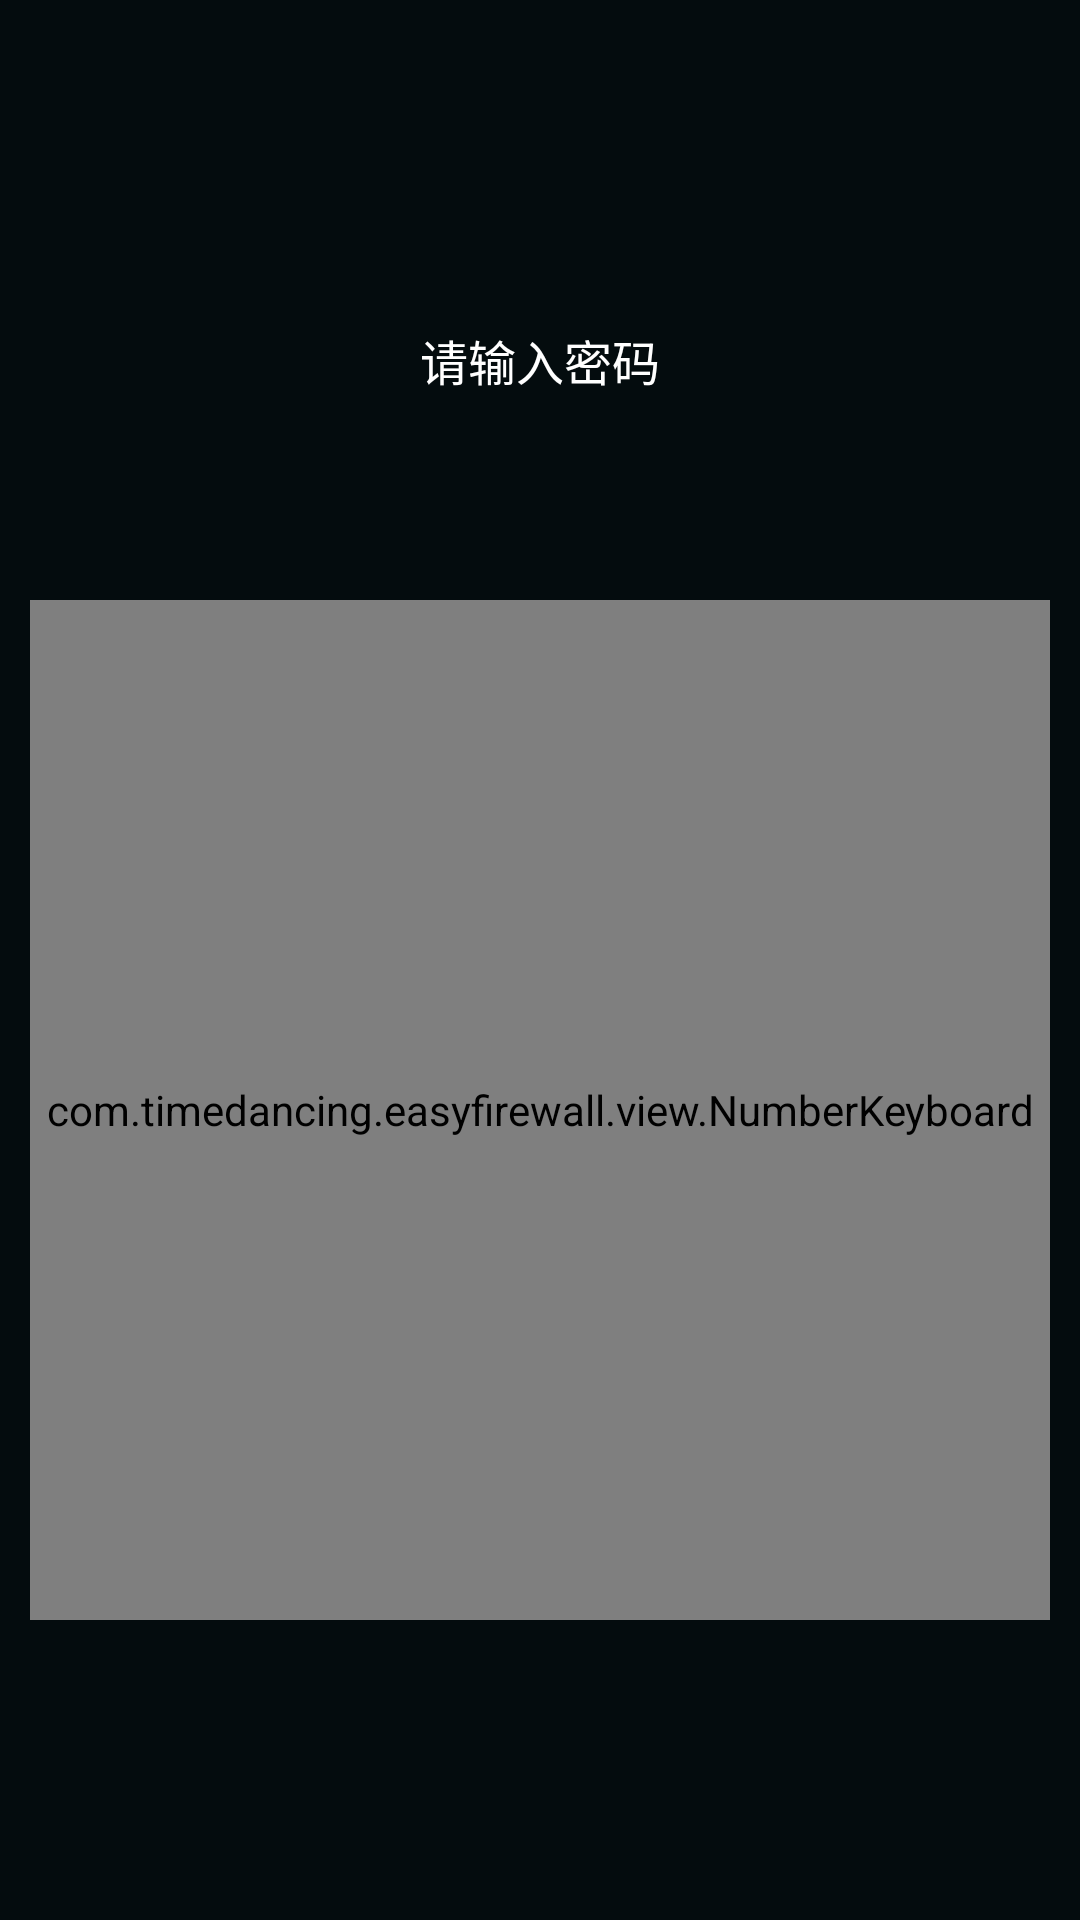

Here is an Android app screen rendered from its layout file. Give the layout XML and the strings, colors and styles it references.
<!-- AndroidManifest.xml: application theme AppTheme -->
<!-- res/layout/activity_lock.xml -->
<?xml version="1.0" encoding="utf-8"?>
<android.support.design.widget.CoordinatorLayout
		xmlns:android = "http://schemas.android.com/apk/res/android"
		xmlns:app = "http://schemas.android.com/apk/res-auto"
		xmlns:tools = "http://schemas.android.com/tools"
		android:layout_width = "match_parent"
		android:layout_height = "match_parent"
		android:background = "?attr/colorPrimary"
		android:fitsSystemWindows = "true" >

	<RelativeLayout
			android:layout_width = "match_parent"
			android:layout_height = "match_parent" >

		<RelativeLayout
				android:layout_width = "match_parent"
				android:layout_height = "440dp"
				android:layout_centerInParent = "true" >



			<com.timedancing.easyfirewall.view.NumberKeyboard
					android:id = "@+id/numberKeyboard"
					android:layout_width = "340dp"
					android:layout_height = "340dp"
					android:layout_alignParentBottom = "true"
					android:layout_centerHorizontal = "true" />

			<EditText
					android:id = "@+id/et_pwd"
					android:layout_width = "match_parent"
					android:layout_height = "60dp"
					android:layout_above = "@id/numberKeyboard"
					android:layout_alignEnd = "@id/numberKeyboard"
					android:layout_alignLeft = "@id/numberKeyboard"
					android:layout_alignRight = "@id/numberKeyboard"
					android:layout_alignStart = "@id/numberKeyboard"
					android:background = "@null"
					android:focusable = "false"
					android:gravity = "center"
					android:inputType = "numberPassword"
					android:maxLength = "4"
					android:textColor = "#ffffff"
					android:textSize = "20sp"
					/>

			<TextView
					android:id = "@+id/tv_hint"
					android:layout_width = "wrap_content"
					android:layout_height = "40dp"
					android:layout_above = "@id/et_pwd"
					android:layout_centerHorizontal = "true"
					android:gravity = "center_vertical"
					android:text = "请输入密码"
					android:textColor = "#ffffff"
					android:textSize = "16sp" />

		</RelativeLayout >


	</RelativeLayout >

</android.support.design.widget.CoordinatorLayout >
<!-- resources referenced by this layout -->
<resources>
  <style name="AppTheme" parent="Theme.AppCompat.Light.DarkActionBar">
  		
  		<item name="colorPrimary">@color/colorPrimary</item>
  		<item name="colorPrimaryDark">@color/colorPrimaryDark</item>
  		<item name="colorAccent">@color/colorAccent</item>
  	</style>
  <color name="colorPrimary">#040c0e</color>
  <color name="colorPrimaryDark">#030404</color>
  <color name="colorAccent">#FF4081</color>
</resources>
